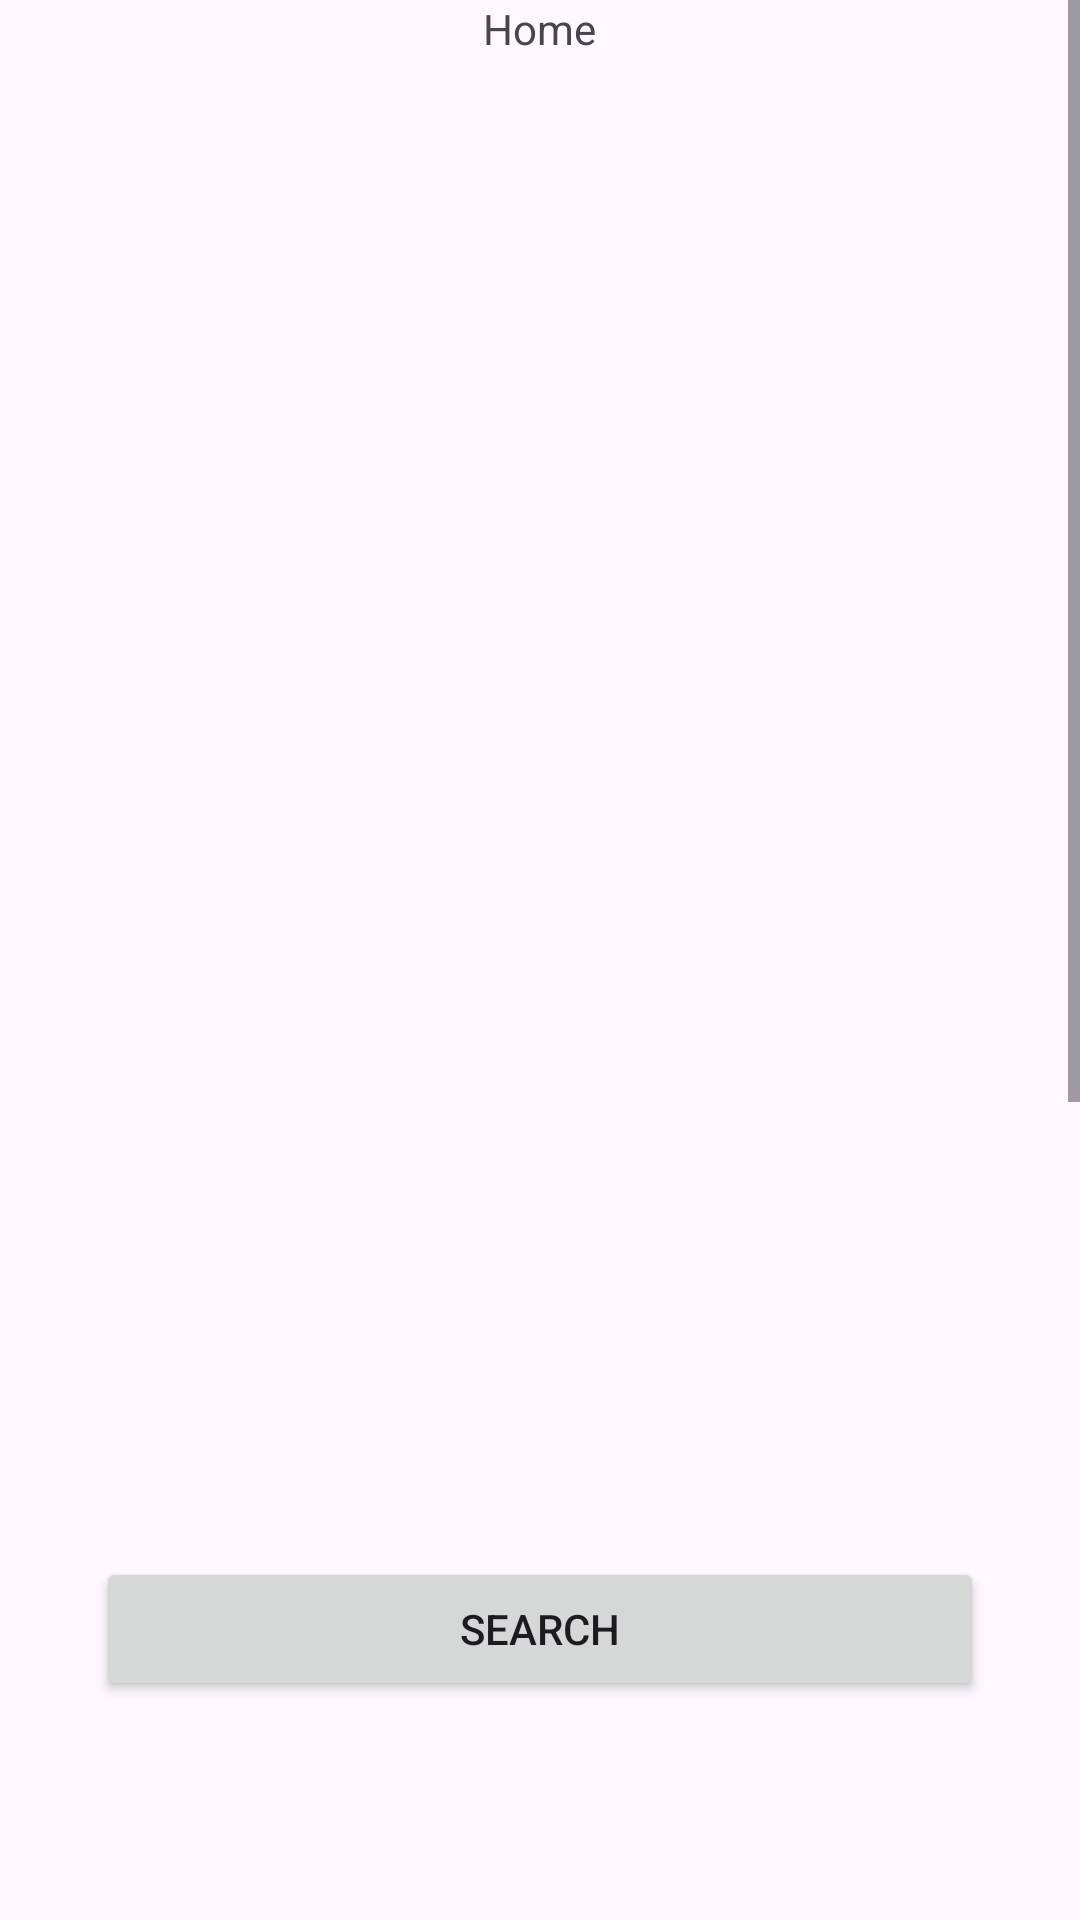

Reconstruct the res/layout file that produces this screen, plus the resources it refers to.
<!-- AndroidManifest.xml: application theme Theme.NestedNavigationFtBottomNavigationView -->
<!-- res/layout/fragment_home.xml -->
<?xml version="1.0" encoding="utf-8"?>
<ScrollView xmlns:android="http://schemas.android.com/apk/res/android"
    xmlns:tools="http://schemas.android.com/tools"
    android:layout_width="match_parent"
    android:layout_height="match_parent"
    android:gravity="center"
    android:orientation="vertical"
    tools:context=".fragments.HomeFragment">

    <LinearLayout
        android:layout_width="match_parent"
        android:layout_height="0dp"
        android:orientation="vertical"
        android:gravity="center">

        <TextView
            android:layout_width="wrap_content"
            android:layout_height="wrap_content"
            android:text="Home" />

        <Button
            android:id="@+id/btnSearch"
            android:layout_width="match_parent"
            android:layout_height="wrap_content"
            android:layout_marginTop="500dp"
            android:layout_marginHorizontal="32dp"
            android:text="Search" />

        <Button
            android:id="@+id/btnPaymentMethod"
            android:layout_width="match_parent"
            android:layout_height="wrap_content"
            android:layout_marginTop="500dp"
            android:layout_marginHorizontal="32dp"
            android:text="Payment Method" />

    </LinearLayout>

</ScrollView>
<!-- resources referenced by this layout -->
<resources>
  <style name="Theme.NestedNavigationFtBottomNavigationView" parent="Base.Theme.NestedNavigationFtBottomNavigationView" />
  <style name="Base.Theme.NestedNavigationFtBottomNavigationView" parent="Theme.Material3.DayNight.NoActionBar">
          
          
      </style>
</resources>
